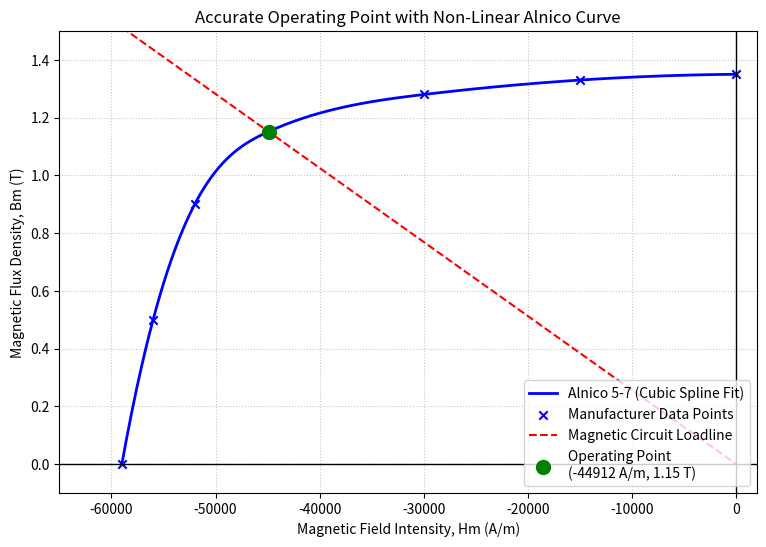

Write the Python code that produced this figure.
import numpy as np
import matplotlib.pyplot as plt
from scipy.interpolate import CubicSpline
from scipy.optimize import fsolve

# --- 1. System Dimensions and Constants ---
mu0 = 4 * np.pi * 1e-7 # Better precision for mu0 (approx 1.2566e-6)
g = 9.81

wim = 0.01      # width in meters (10mm)
hem = 0.01      # height in meters (10mm)
am = hem * wim  # Area of the magnet

lm = 0.001     # length of one magnet (0.3mm)
lg = 0.0001     # length of the gap (0.1mm)

# Alnico 5-7 Material Properties
Br = 1.35       # Remanence (Tesla)
Hc = -59000     # Coercivity (Amperes/meter) - Negative for the 2nd quadrant
alnico_density = 7300

# --- 2. Calculate Total Permeance (Pt) with Fringing ---
# Using the effective area method
wim_eff = wim + lg
hem_eff = hem + lg
ag = wim_eff * hem_eff

# Total permeance of the gap including fringing
Pt = mu0 * (ag / lg)

# Weight of one magnet
weightm = alnico_density * am * lm

# --- 3. Non-Linear Alnico 5-7 Demagnetization Curve ---
# These are realistic data points reflecting the "knee" of an Alnico 5-7 curve
# H is in A/m (negative in the 2nd quadrant), B is in Tesla
H_data = np.array([-59000, -56000, -52000, -45000, -30000, -15000, 0])
B_data = np.array([0.0,    0.50,   0.90,   1.15,   1.28,   1.33,   1.35])

# Create a smooth cubic interpolation from the data points
# This allows us to get a B value for ANY given H value along the curve
demag_curve = CubicSpline(H_data, B_data)

# --- 4. The Loadline ---
# Bm = m_load * Hm
m_load = (-2 * lm * Pt) / am

def loadline(Hm):
    return m_load * Hm

# --- 5. Numerical Solver for the Intersection ---
# We want to find where Loadline(Hm) = DemagCurve(Hm)
# Meaning: Loadline(Hm) - DemagCurve(Hm) = 0

def intersection_equation(Hm):
    return loadline(Hm) - demag_curve(Hm)

# We use fsolve to find the root. We give it an initial guess, like Hc/2 (-30000)
Hm_guess = -30000
Hm_intersect = fsolve(intersection_equation, Hm_guess)[0]

# Plug the found Hm back into either equation to get Bm
Bm_intersect = loadline(Hm_intersect)

print("--- Accurate Non-Linear Operating Point ---")
print(f"Hm = {Hm_intersect:.2f} A/m")
print(f"Bm = {Bm_intersect:.4f} T")

# --- 7. Force compute ---
hg = -2 * Hm_intersect * lm / lg

bg1 = mu0 * hg
bg2 = Bm_intersect * am / ag

force = -ag * bg2**2 / (2 * mu0)

force_gravity = g * weightm

print("--- Force ---")
print(f"bg1 = {bg1:.10f} T")
print(f"bg2 = {bg2:.10f} T")
print(f"weight = {weightm*1000:.2f} g")
print(f"Fattrac = {force:.2f} N")
print(f"Fgravity = {force_gravity:.2f} N")

# --- 6. Visualization ---
# Generate high-resolution points for plotting the smooth curve
Hm_plot = np.linspace(-59000, 0, 500)
Bm_demag_plot = demag_curve(Hm_plot)
Bm_load_plot = loadline(Hm_plot)

plt.figure(figsize=(9, 6))

# Plot the smooth non-linear demagnetization curve
plt.plot(Hm_plot, Bm_demag_plot, label='Alnico 5-7 (Cubic Spline Fit)', color='blue', linewidth=2)

# Plot the original data points to show what the spline is fitting
plt.scatter(H_data, B_data, color='blue', marker='x', label='Manufacturer Data Points')

# Plot the Loadline
plt.plot(Hm_plot, Bm_load_plot, label='Magnetic Circuit Loadline', color='red', linestyle='--')

# Plot the Intersection Point
plt.scatter(Hm_intersect, Bm_intersect, color='green', s=100, zorder=5,
            label=f'Operating Point\n({Hm_intersect:.0f} A/m, {Bm_intersect:.2f} T)')

plt.axhline(0, color='black', linewidth=1)
plt.axvline(0, color='black', linewidth=1)
plt.grid(True, linestyle=':', alpha=0.7)
plt.title('Accurate Operating Point with Non-Linear Alnico Curve')
plt.xlabel('Magnetic Field Intensity, Hm (A/m)')
plt.ylabel('Magnetic Flux Density, Bm (T)')
plt.xlim(-65000, 2000)
plt.ylim(-0.1, 1.5)
plt.legend(loc='lower right')

plt.show()
